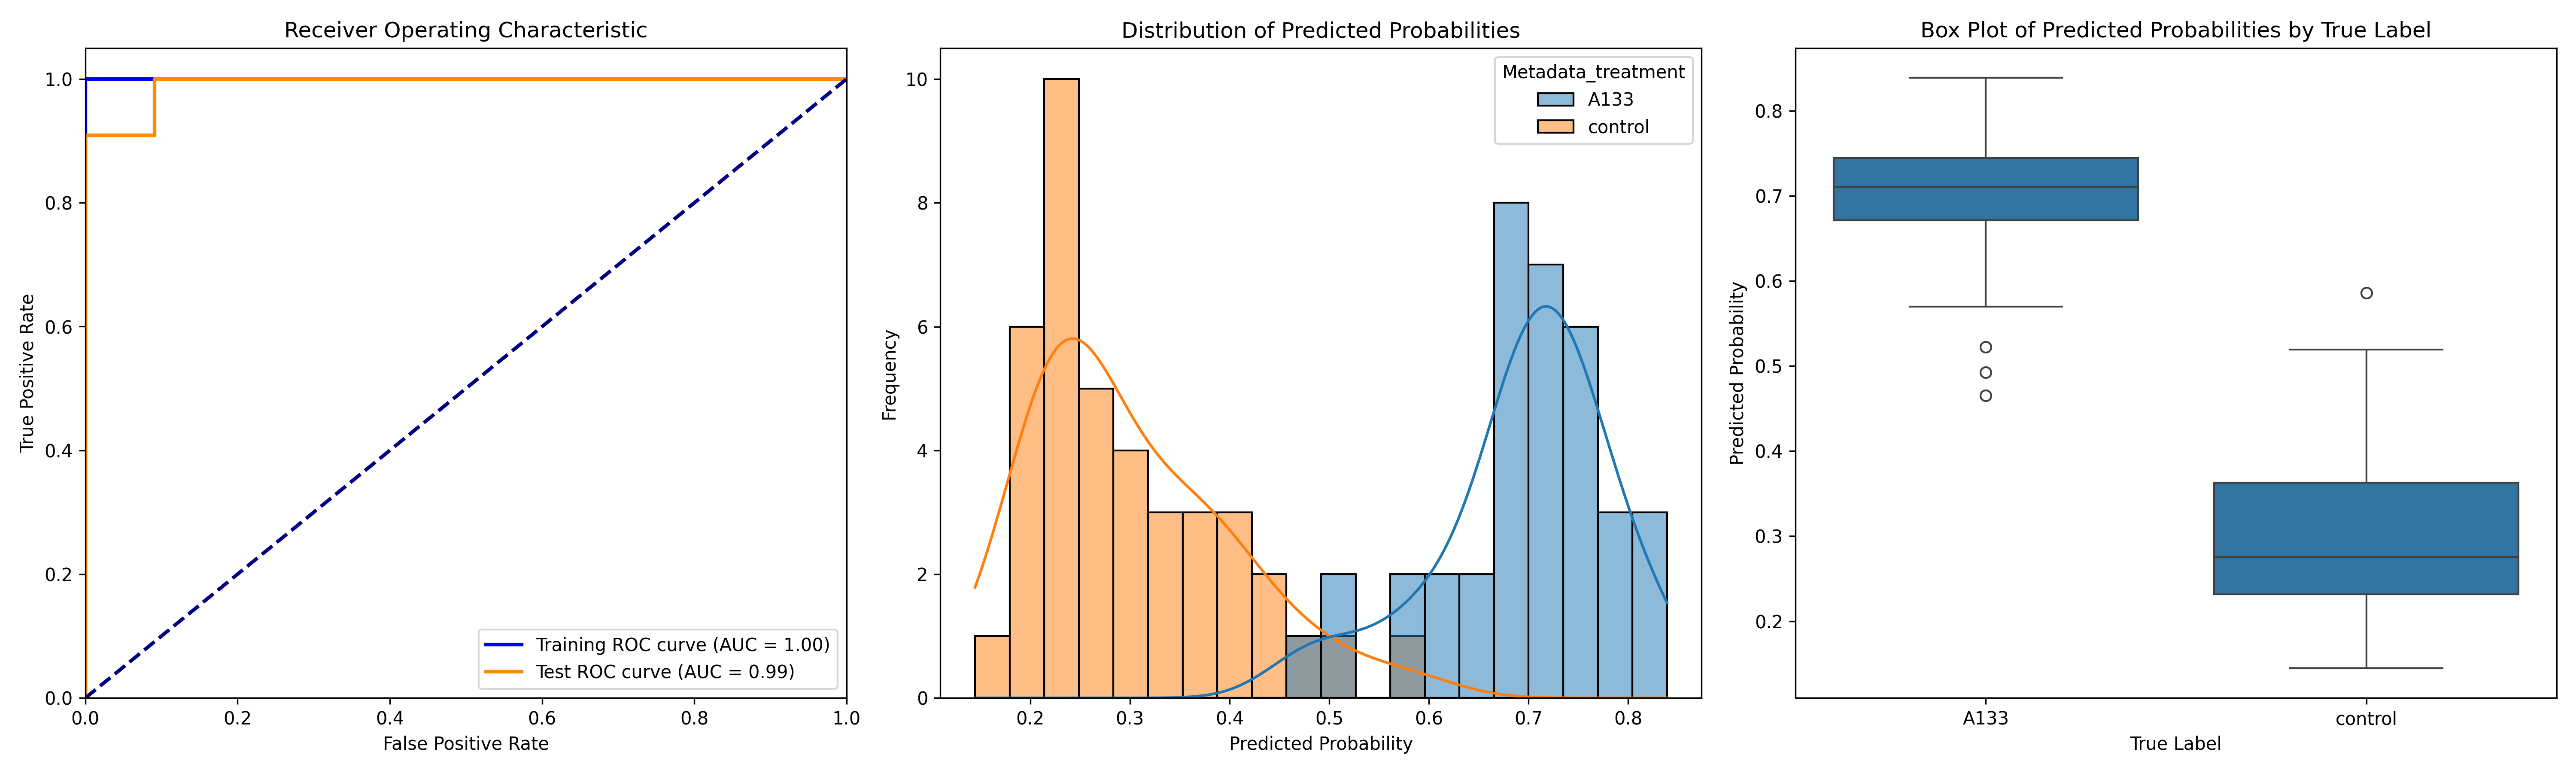

Source data for this figure (header and first rows):
ObjectNumber, Metadata_site, Metadata_concentration, Metadata_hour, Metadata_treatment, Predicted_Probability, Is_Test, S
1, 0, 80, 4, A133, 0.6942, False, 0.3926
2, 0, 80, 4, A133, 0.8157, False, 0.5141
3, 0, 80, 4, A133, 0.7412, False, 0.4396
4, 0, 80, 4, A133, 0.599, False, 0.2974
1, 1, 80, 4, A133, 0.6555, False, 0.3539
2, 1, 80, 4, A133, 0.6825, False, 0.3809
1, 10, 80, 4, A133, 0.7372, True, 0.4356
2, 10, 80, 4, A133, 0.57, True, 0.2684
1, 11, 80, 4, A133, 0.7309, False, 0.4292
1, 12, 80, 4, A133, 0.6924, False, 0.3907
1, 13, 80, 4, A133, 0.5226, True, 0.221
2, 13, 80, 4, A133, 0.6431, False, 0.3415
3, 13, 80, 4, A133, 0.8175, False, 0.5159
1, 2, 80, 4, A133, 0.7039, False, 0.4023
2, 2, 80, 4, A133, 0.4924, True, 0.1908
3, 2, 80, 4, A133, 0.7171, False, 0.4154
1, 3, 80, 4, A133, 0.7349, False, 0.4333
1, 4, 80, 4, A133, 0.6768, False, 0.3752
2, 4, 80, 4, A133, 0.4653, True, 0.1637
3, 4, 80, 4, A133, 0.7929, False, 0.4913
1, 5, 80, 4, A133, 0.7754, True, 0.4738
2, 5, 80, 4, A133, 0.6775, False, 0.3759
3, 5, 80, 4, A133, 0.754, True, 0.4524
1, 6, 80, 4, A133, 0.7281, True, 0.4265
2, 6, 80, 4, A133, 0.6271, False, 0.3254
3, 6, 80, 4, A133, 0.7536, True, 0.452
1, 7, 80, 4, A133, 0.6833, False, 0.3817
2, 7, 80, 4, A133, 0.6824, True, 0.3808
3, 7, 80, 4, A133, 0.591, True, 0.2894
4, 7, 80, 4, A133, 0.7253, False, 0.4237
1, 8, 80, 4, A133, 0.7278, False, 0.4261
2, 8, 80, 4, A133, 0.7697, False, 0.4681
3, 8, 80, 4, A133, 0.6985, False, 0.3969
1, 9, 80, 4, A133, 0.839, False, 0.5374
2, 9, 80, 4, A133, 0.7186, False, 0.4169
3, 9, 80, 4, A133, 0.7636, False, 0.462
1, 0, 0, 2, control, 0.3092, False, 0.0076
2, 0, 0, 2, control, 0.1859, False, -0.1158
3, 0, 0, 2, control, 0.2198, False, -0.08183
4, 0, 0, 2, control, 0.3017, False, 0.0001111
5, 0, 0, 2, control, 0.3592, False, 0.05757
6, 0, 0, 2, control, 0.2764, True, -0.02525
7, 0, 0, 2, control, 0.3135, False, 0.01186
8, 0, 0, 2, control, 0.4234, False, 0.1218
1, 1, 0, 2, control, 0.2247, False, -0.07688
2, 1, 0, 2, control, 0.3943, False, 0.0927
1, 2, 0, 2, control, 0.2341, False, -0.06751
2, 2, 0, 2, control, 0.2097, False, -0.09196
3, 2, 0, 2, control, 0.5194, False, 0.2178
1, 3, 0, 2, control, 0.2746, False, -0.02699
2, 3, 0, 2, control, 0.201, False, -0.1007
3, 3, 0, 2, control, 0.2079, True, -0.09377
1, 4, 0, 2, control, 0.2516, False, -0.05002
2, 4, 0, 2, control, 0.2832, False, -0.01843
1, 5, 0, 2, control, 0.1849, True, -0.1167
2, 5, 0, 2, control, 0.3739, False, 0.07222
3, 5, 0, 2, control, 0.2444, False, -0.0572
4, 5, 0, 2, control, 0.2436, True, -0.05805
5, 5, 0, 2, control, 0.2346, False, -0.06701
1, 6, 0, 2, control, 0.2338, True, -0.06785
... 16 more rows
